7-way image classification set "naruto handsign data" from GitHub (ericwang10/naruto-hand-signs-identifier); label vocabulary: bird hand sign, boar hand sign, dog hand sign, dragon hand sign, hare hand sign, horse hand sign, monkey hand sign.

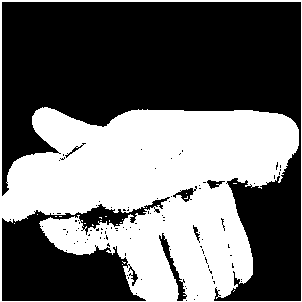
Label: dog hand sign

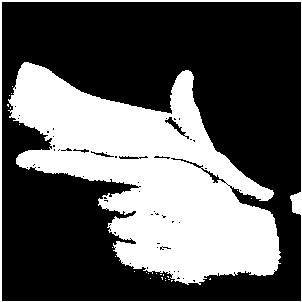
Label: hare hand sign

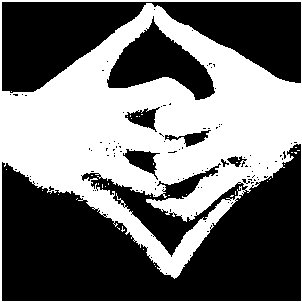
Label: dragon hand sign

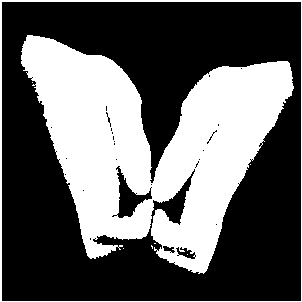
Label: boar hand sign

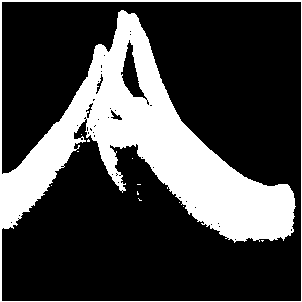
Label: bird hand sign

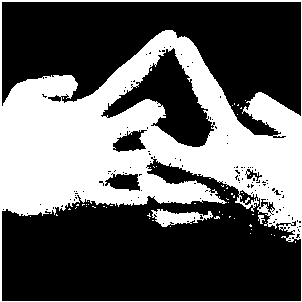
Label: horse hand sign
